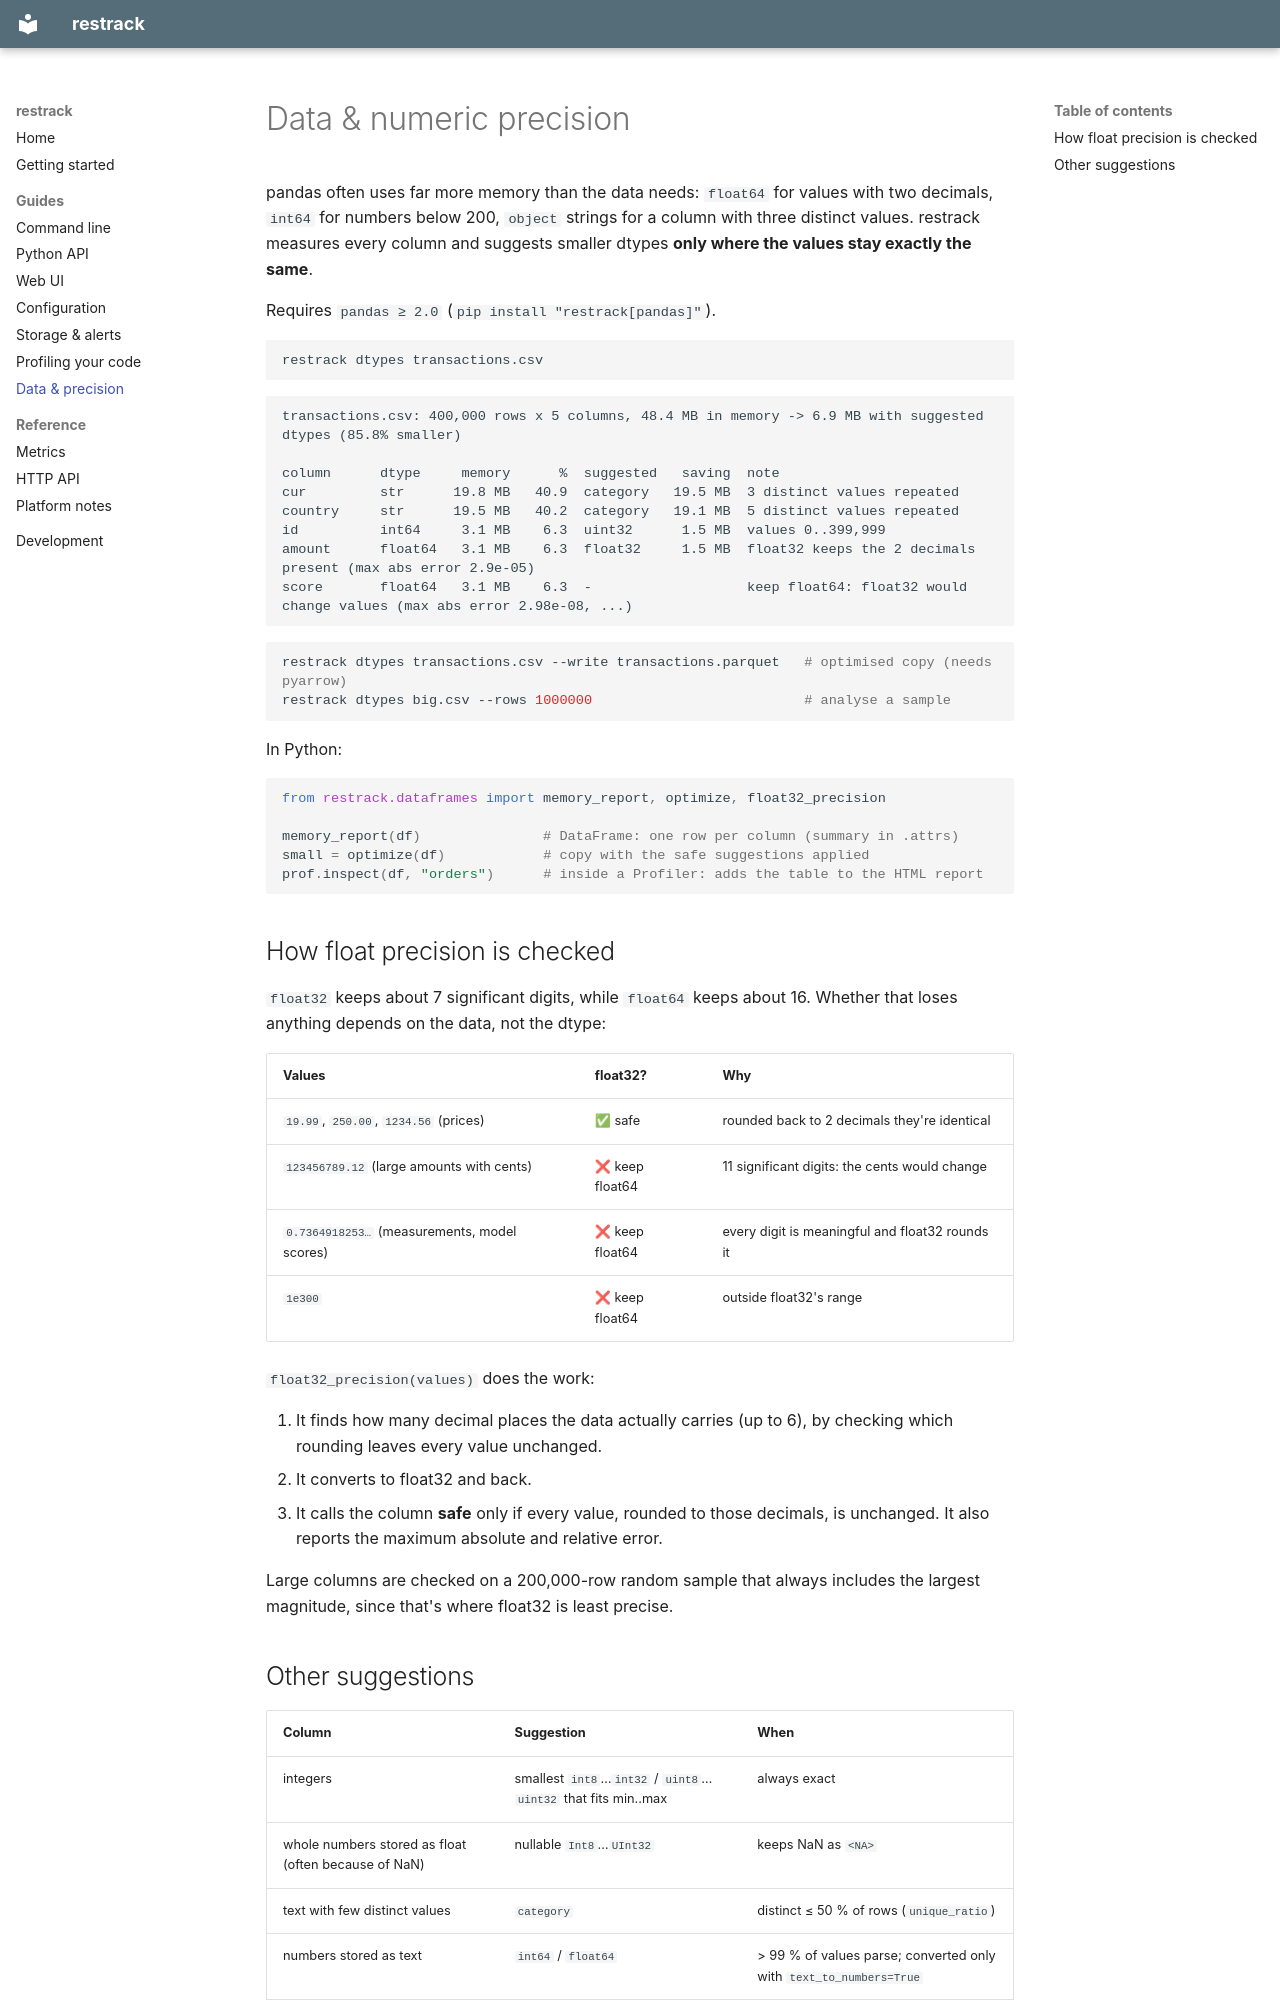

repository: mrjorgeparr/restrack · page: dataframes/index.html · generator: mkdocs

# Data & numeric precision

pandas often uses far more memory than the data needs: `float64` for values with two
decimals, `int64` for numbers below 200, `object` strings for a column with three
distinct values. restrack measures every column and suggests smaller dtypes **only where
the values stay exactly the same**.

Requires `pandas ≥ 2.0` (`pip install "restrack[pandas]"`).

```bash
restrack dtypes transactions.csv
```

```text
transactions.csv: 400,000 rows x 5 columns, 48.4 MB in memory -> 6.9 MB with suggested dtypes (85.8% smaller)

column      dtype     memory      %  suggested   saving  note
cur         str      19.8 MB   40.9  category   19.5 MB  3 distinct values repeated
country     str      19.5 MB   40.2  category   19.1 MB  5 distinct values repeated
id          int64     3.1 MB    6.3  uint32      1.5 MB  values 0..399,999
amount      float64   3.1 MB    6.3  float32     1.5 MB  float32 keeps the 2 decimals present (max abs error 2.9e-05)
score       float64   3.1 MB    6.3  -                   keep float64: float32 would change values (max abs error 2.98e-08, ...)
```

```bash
restrack dtypes transactions.csv --write transactions.parquet   # optimised copy (needs pyarrow)
restrack dtypes big.csv --rows 1000000                          # analyse a sample
```

In Python:

```python
from restrack.dataframes import memory_report, optimize, float32_precision

memory_report(df)               # DataFrame: one row per column (summary in .attrs)
small = optimize(df)            # copy with the safe suggestions applied
prof.inspect(df, "orders")      # inside a Profiler: adds the table to the HTML report
```

## How float precision is checked

`float32` keeps about 7 significant digits, while `float64` keeps about 16. Whether
that loses anything depends on the data, not the dtype:

| Values | float32? | Why |
|---|---|---|
| `19.99`, `250.00`, `1234.56` (prices) | ✅ safe | rounded back to 2 decimals they're identical |
| `123456789.12` (large amounts with cents) | ❌ keep float64 | 11 significant digits: the cents would change |
| `0.7364918253…` (measurements, model scores) | ❌ keep float64 | every digit is meaningful and float32 rounds it |
| `1e300` | ❌ keep float64 | outside float32's range |

`float32_precision(values)` does the work:

1. It finds how many decimal places the data actually carries (up to 6), by checking
   which rounding leaves every value unchanged.
2. It converts to float32 and back.
3. It calls the column **safe** only if every value, rounded to those decimals, is
   unchanged. It also reports the maximum absolute and relative error.

Large columns are checked on a 200,000-row random sample that always includes the
largest magnitude, since that's where float32 is least precise.
